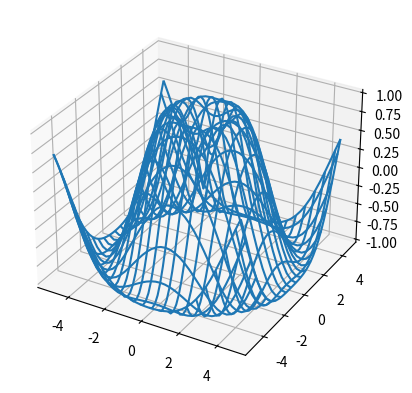

Generate this figure with matplotlib: (Note: this script raises an exception after producing the figure.)
import math
import matplotlib.pyplot as plt
import numpy as np
from matplotlib import cm

from mpl_toolkits.mplot3d import Axes3D

# la formule renvoie le resulat multiplié par types^tirées

X = [0,1,2,3]
Y = [2,2,1,3]
Z = [0,1,1,0]

X = np.arange(-5, 5, 0.25)
Y = np.arange(-5, 5, 0.25)
X, Y = np.meshgrid(X, Y)
R = np.sqrt(X**2 + Y**2)
Z = np.sin(R)

fig, ax = plt.subplots(subplot_kw={"projection": "3d"})
ax.plot_wireframe(X, Y, Z, rstride=2, cstride=2)
plt.show()

proba = []
probaX = []
esperances = []
def formuleInt(types, tirees):
    somme = 0
    signe = 1
    for k in range(types):

        # la fonction choose s'appelle "comb" dans python
        somme += signe * math.comb(types, k) * (types - k) ** tirees

        # pour alterner + et - devant de maniere plus efficace que (-1)^k
        signe = -signe

    #print ("test: "  +" str(types ** tirees)+ "+ str(types)+" "+ str(tirees))
    return somme / types ** tirees


def formulePlusieurs(types, tirees, personnes):
    total = 1
    for n in range(personnes):
        total *= formuleInt(types, personnes * tirees - n * types)

    return total


def main():


    T = int(input("#Types de cartes : "))



    for i in range(1):

        tirees = 2 * T
        personnes = 1

        print("nombres de personnes :")
        print(personnes)

        probaInt = 0

        esperance = 0

        #proba.append(0)
        #probaX.append(0)
        #proba.append(0)
        #probaX.append(T - 1)

        while 100 * probaInt <= 99 :



            precProba = probaInt

            probaInt = formulePlusieurs(T, tirees, personnes)
            proba.append(probaInt * 100)
            probaX.append(personnes)

            # une fois le nombre de cartes tirees trouvées, on imprime le message
            # print(str(5*i) + "%:\nCartes tirees: " + str(tirees - 1) +
            #       "\nPourcentage de Chances: " + str(100*probaInt / T ** (tirees-1)) + "%")
            #if(tirees%100 == 0):
            print("\nPersonnes: " + str(personnes) + "\nTaille de la collection: " + str(T) +"\nCartes tirees: " + str(tirees) + "\nProbabilitée de completer: " + str(100*probaInt) + "%")
                #print(tirees)
            #print(str(tirees)+" : "+str(probaInt * 100).replace(".", ","))



            #p = (probaInt - precProba)
            #print(p)
            #esperance += tirees * p

            personnes += 1

        print(str(T) + " cartes: Espérance: " + str(esperance))
        #esperances[i] = esperance

        plt.plot(probaX, probaX, proba, lw=1, label=str(personnes))
        proba.clear()
        probaX.clear()

    #for i in range(3):
    #    print(str(T) + " cartes: Espérance: " + str(esperances[i]))

    #plt.title('Probabilité pour ' + str(T) + ' cartes avec 1 à 4 personnes')
    #plt.xlabel('Nombre de cartes tirées')
    #plt.ylabel('Probabilitée')
    plt.legend()
    plt.grid(True)
    plt.show()
main()